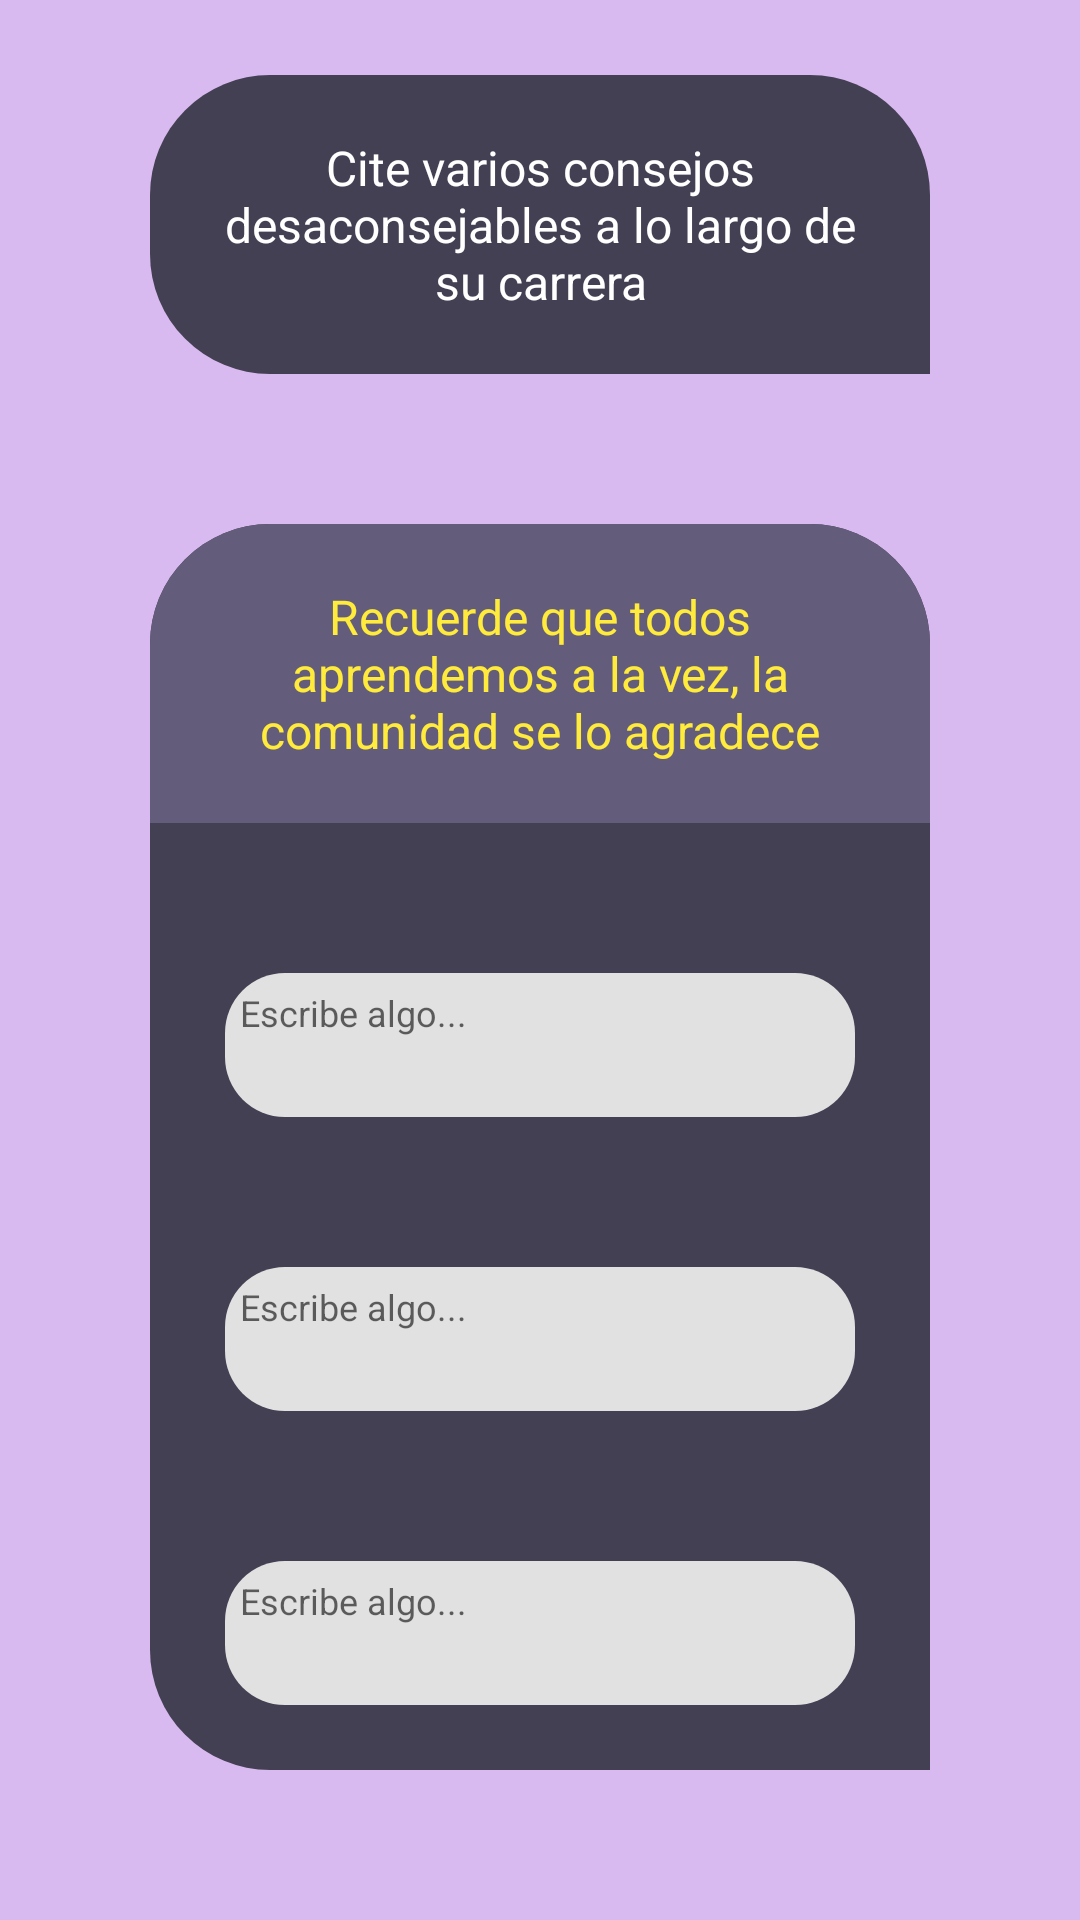

The Android layout XML behind this screen, and the referenced resources:
<!-- AndroidManifest.xml: application theme Theme.CareerAdviser -->
<!-- res/layout/activity_negative_decision.xml -->
<?xml version="1.0" encoding="utf-8"?>
<androidx.constraintlayout.widget.ConstraintLayout xmlns:android="http://schemas.android.com/apk/res/android"
    xmlns:app="http://schemas.android.com/apk/res-auto"
    xmlns:tools="http://schemas.android.com/tools"
    android:layout_width="match_parent"
    android:layout_height="match_parent"
    android:background="@color/purple_200"
    tools:context=".LearningRoute.NegativeDecisionActivity">


    <LinearLayout
        android:layout_width="match_parent"
        android:layout_height="match_parent"
        android:orientation="vertical">

        <TextView
            android:layout_width="match_parent"
            android:layout_height="wrap_content"
            android:layout_marginHorizontal="50dp"
            android:layout_marginTop="25dp"
            android:gravity="center"
            android:text="Cite varios consejos desaconsejables a lo largo de su carrera"
            android:textColor="@color/white"
            android:textSize="16dp"
            android:padding="20dp"
            android:background="@drawable/rounded_file"/>

        <LinearLayout
            android:layout_width="match_parent"
            android:layout_height="match_parent"
            android:orientation="vertical"
            android:background="@drawable/rounded_file"
            android:layout_marginHorizontal="50dp"
            android:layout_marginVertical="50dp">

            <TextView
                android:layout_width="match_parent"
                android:layout_height="wrap_content"
                android:background="@drawable/modified_rounded_file"
                android:textColor="#FFEB3B"
                android:text="Recuerde que todos aprendemos a la vez, la comunidad se lo agradece"
                android:textSize="16dp"
                android:padding="20dp"
                android:gravity="center"/>

            <EditText
                android:id="@+id/etNegativeTip1"
                android:layout_width="match_parent"
                android:layout_height="wrap_content"
                android:layout_marginHorizontal="25dp"
                android:layout_marginTop="50dp"
                android:background="@drawable/input_base"
                android:hint="Escribe algo..."
                android:gravity="start"
                android:minHeight="48dp"
                android:padding="5dp"
                android:textSize="12dp" />

            <EditText
                android:id="@+id/etNegativeTip2"
                android:layout_width="match_parent"
                android:layout_height="wrap_content"
                android:background="@drawable/input_base"
                android:padding="5dp"
                android:hint="Escribe algo..."
                android:gravity="start"
                android:textSize="12dp"
                android:minHeight="48dp"
                android:layout_marginTop="50dp"
                android:layout_marginHorizontal="25dp"/>

            <EditText
                android:id="@+id/etNegativeTip3"
                android:layout_width="match_parent"
                android:layout_height="wrap_content"
                android:layout_marginHorizontal="25dp"
                android:layout_marginTop="50dp"
                android:background="@drawable/input_base"
                android:hint="Escribe algo..."
                android:gravity="start"
                android:minHeight="48dp"
                android:padding="5dp"
                android:textSize="12dp" />

            <Space
                android:layout_width="match_parent"
                android:layout_height="30dp"/>


            <LinearLayout
                android:layout_width="match_parent"
                android:layout_height="75dp"
                android:orientation="horizontal"
                android:gravity="center">

                <Button
                    android:id="@+id/negative_clear_button"
                    android:layout_width="wrap_content"
                    android:layout_height="wrap_content"
                    android:text="Limpiar"/>

                <Space
                    android:layout_width="35dp"
                    android:layout_height="match_parent"/>

                <Button
                    android:id="@+id/negative_next_button"
                    android:layout_width="wrap_content"
                    android:layout_height="wrap_content"
                    android:text="Seguir"
                    android:backgroundTint="#009688"/>

            </LinearLayout>

        </LinearLayout>
    </LinearLayout>
</androidx.constraintlayout.widget.ConstraintLayout>
<!-- resources referenced by this layout -->
<resources>
  <color name="purple_200">#D9BAF0</color>
  <color name="white">#FFFFFFFF</color>
  <!-- drawable input_base (drawable) -->
  <?xml version="1.0" encoding="utf-8"?>
  <shape
      xmlns:android="http://schemas.android.com/apk/res/android">
      <solid
          android:color="#E1E1E1"/>
      <corners
          android:topLeftRadius="20dp"
          android:bottomLeftRadius="20dp"
          android:topRightRadius="20dp"
          android:bottomRightRadius="20dp"/>
  </shape>
  <!-- drawable modified_rounded_file (drawable) -->
  <?xml version="1.0" encoding="utf-8"?>
  <shape
      xmlns:android="http://schemas.android.com/apk/res/android">
      <solid
          android:color="#635C7A"/>
      <corners
          android:topLeftRadius="40dp"
          android:topRightRadius="40dp"
          android:bottomRightRadius="0dp"/>
  </shape>
  <!-- drawable rounded_file (drawable) -->
  <?xml version="1.0" encoding="utf-8"?>
  <shape
      xmlns:android="http://schemas.android.com/apk/res/android">
      <solid
          android:color="@color/bg_title"/>
      <corners
          android:topLeftRadius="40dp"
          android:bottomLeftRadius="40dp"
          android:topRightRadius="40dp"
          android:bottomRightRadius="0dp"/>
  </shape>
  <style name="Theme.CareerAdviser" parent="Theme.MaterialComponents.DayNight.DarkActionBar">
          
          <item name="colorPrimary">@color/purple_500</item>
          <item name="colorPrimaryVariant">@color/purple_700</item>
          <item name="colorOnPrimary">@color/white</item>
          
          <item name="colorSecondary">@color/teal_200</item>
          <item name="colorSecondaryVariant">@color/teal_700</item>
          <item name="colorOnSecondary">@color/black</item>
          
          <item name="android:statusBarColor" tools:targetApi="l">?attr/colorPrimaryVariant</item>
          
      </style>
  <color name="bg_title">#444054</color>
  <color name="purple_500">#FF6200EE</color>
  <color name="purple_700">#444054</color>
  <color name="teal_200">#FF03DAC5</color>
  <color name="teal_700">#FF018786</color>
  <color name="black">#FF000000</color>
</resources>
